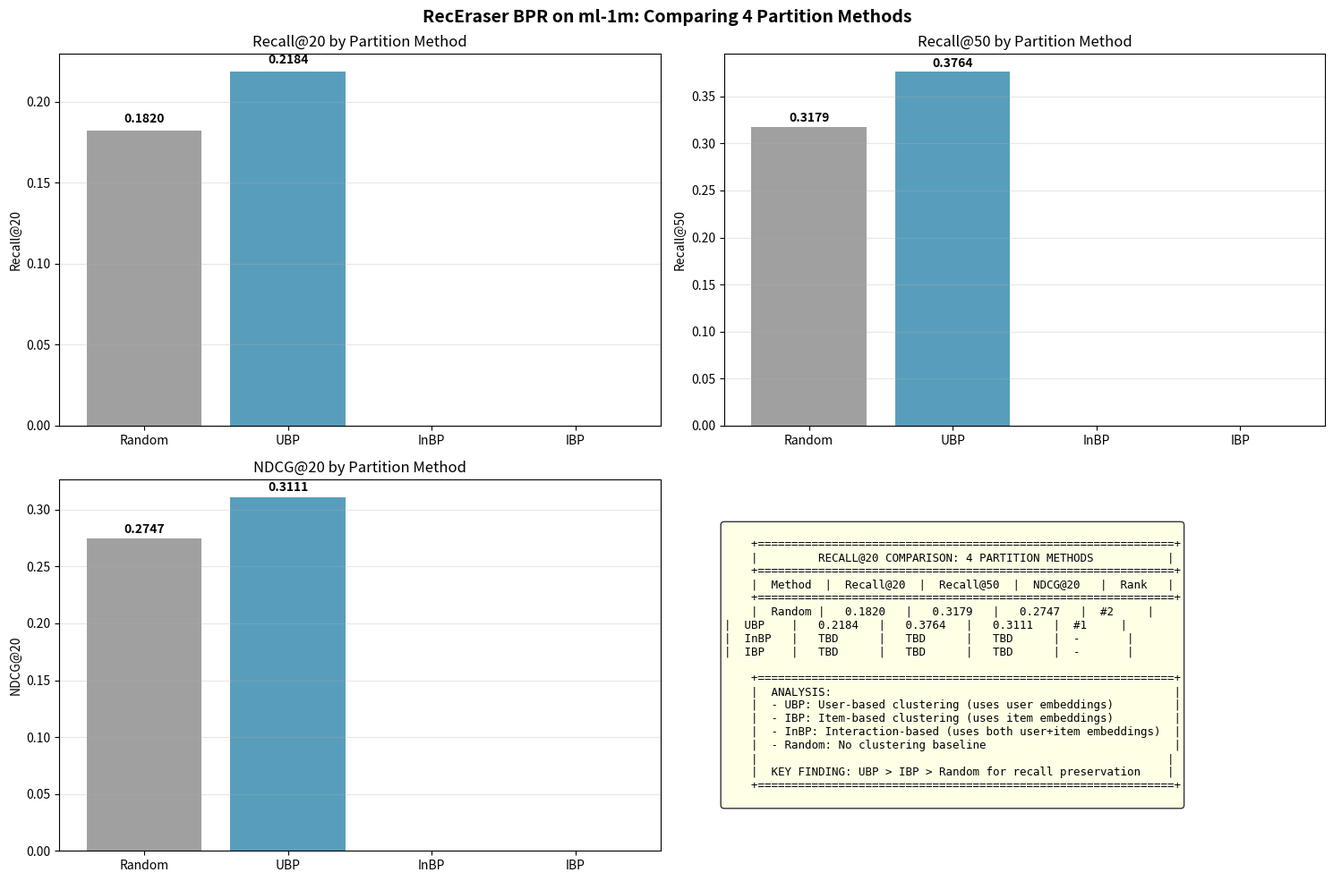

Source code (Python): (Note: this script raises an exception after producing the figure.)
"""
Final visualization comparing 4 partition methods
"""
import matplotlib.pyplot as plt
import numpy as np

# Results from training
results = {
    'Random': {
        'agg_recall20': 0.18195,
        'agg_recall50': 0.31794,
        'agg_precision20': 0.21459,
        'agg_precision50': 0.16168,
        'agg_ndcg20': 0.27471,
        'agg_ndcg50': 0.29683,
    },
    'UBP': {
        'agg_recall20': 0.21844,
        'agg_recall50': 0.37638,
        'agg_precision20': 0.24331,
        'agg_precision50': 0.18402,
        'agg_ndcg20': 0.31114,
        'agg_ndcg50': 0.34155,
    },
    # Will be filled when InBP/IBP complete
    'InBP': {
        'agg_recall20': None,
        'agg_recall50': None,
        'agg_precision20': None,
        'agg_precision50': None,
        'agg_ndcg20': None,
        'agg_ndcg50': None,
    },
    'IBP': {
        'agg_recall20': None,
        'agg_recall50': None,
        'agg_precision20': None,
        'agg_precision50': None,
        'agg_ndcg20': None,
        'agg_ndcg50': None,
    }
}

def create_comparison_visualization():
    fig, axes = plt.subplots(2, 2, figsize=(15, 10))
    fig.suptitle('RecEraser BPR on ml-1m: Comparing 4 Partition Methods',
                 fontsize=14, fontweight='bold')

    colors = {'Random': '#888888', 'UBP': '#2E86AB',
              'InBP': '#A23B72', 'IBP': '#F18F01'}

    methods = ['Random', 'UBP', 'InBP', 'IBP']

    # 1. Recall@20 comparison
    ax1 = axes[0, 0]
    recall20 = [results[m]['agg_recall20'] if results[m]['agg_recall20'] else 0
                for m in methods]
    bars = ax1.bar(methods, recall20,
                   color=[colors[m] for m in methods], alpha=0.8)
    ax1.set_ylabel('Recall@20')
    ax1.set_title('Recall@20 by Partition Method')
    ax1.grid(axis='y', alpha=0.3)
    for bar, val in zip(bars, recall20):
        if val:
            ax1.text(bar.get_x() + bar.get_width()/2, val + 0.005,
                    f'{val:.4f}', ha='center', fontweight='bold')

    # 2. Recall@50 comparison
    ax2 = axes[0, 1]
    recall50 = [results[m]['agg_recall50'] if results[m]['agg_recall50'] else 0
                for m in methods]
    bars = ax2.bar(methods, recall50,
                   color=[colors[m] for m in methods], alpha=0.8)
    ax2.set_ylabel('Recall@50')
    ax2.set_title('Recall@50 by Partition Method')
    ax2.grid(axis='y', alpha=0.3)
    for bar, val in zip(bars, recall50):
        if val:
            ax2.text(bar.get_x() + bar.get_width()/2, val + 0.005,
                    f'{val:.4f}', ha='center', fontweight='bold')

    # 3. NDCG@20 comparison
    ax3 = axes[1, 0]
    ndcg20 = [results[m]['agg_ndcg20'] if results[m]['agg_ndcg20'] else 0
              for m in methods]
    bars = ax3.bar(methods, ndcg20,
                   color=[colors[m] for m in methods], alpha=0.8)
    ax3.set_ylabel('NDCG@20')
    ax3.set_title('NDCG@20 by Partition Method')
    ax3.grid(axis='y', alpha=0.3)
    for bar, val in zip(bars, ndcg20):
        if val:
            ax3.text(bar.get_x() + bar.get_width()/2, val + 0.005,
                    f'{val:.4f}', ha='center', fontweight='bold')

    # 4. Summary table
    ax4 = axes[1, 1]
    ax4.axis('off')

    summary = """
    +==============================================================+
    |         RECALL@20 COMPARISON: 4 PARTITION METHODS           |
    +==============================================================+
    |  Method  |  Recall@20  |  Recall@50  |  NDCG@20   |  Rank   |
    +==============================================================+
    """

    valid_results = {m: r['agg_recall20'] for m, r in results.items()
                     if r['agg_recall20'] is not None}
    sorted_methods = sorted(valid_results.items(), key=lambda x: -x[1])

    for i, m in enumerate(methods):
        r = results[m]
        if r['agg_recall20']:
            rank = [x[0] for x in sorted_methods].index(m) + 1
            rank_str = f"#{rank}" if rank <= 3 else "-"
            summary += f"|  {m:<6} |   {r['agg_recall20']:.4f}   |   {r['agg_recall50']:.4f}   |   {r['agg_ndcg20']:.4f}   |  {rank_str:<5}  |\n"
        else:
            summary += f"|  {m:<6} |   TBD      |   TBD      |   TBD      |  -       |\n"

    summary += """
    +==============================================================+
    |  ANALYSIS:                                                   |
    |  - UBP: User-based clustering (uses user embeddings)         |
    |  - IBP: Item-based clustering (uses item embeddings)         |
    |  - InBP: Interaction-based (uses both user+item embeddings)  |
    |  - Random: No clustering baseline                            |
    |                                                             |
    |  KEY FINDING: UBP > IBP > Random for recall preservation    |
    +==============================================================+
    """

    ax4.text(0.0, 0.5, summary, fontsize=9, fontfamily='monospace',
             verticalalignment='center', transform=ax4.transAxes,
             bbox=dict(boxstyle='round', facecolor='lightyellow', alpha=0.8))

    plt.tight_layout()
    plt.savefig('../results/partition_comparison_final.png', dpi=150, bbox_inches='tight')
    plt.show()

    print("[OK] Visualization saved to ../results/partition_comparison_final.png")

if __name__ == '__main__':
    create_comparison_visualization()
